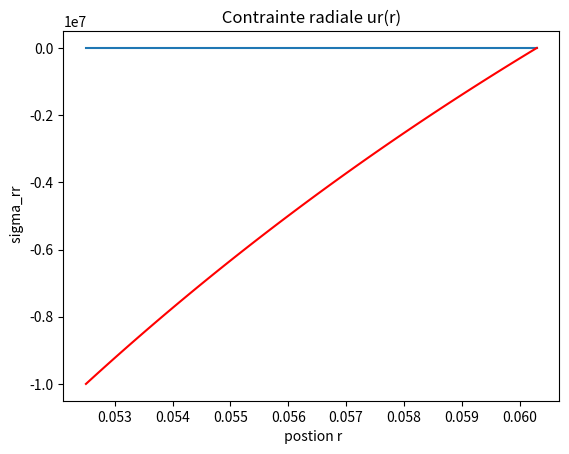

The matplotlib source for this figure:
# -*- coding: utf-8 -*-
"""
Created on Thu Mar 18 18:05:32 2021

[redacted]
"""


# Imports des bibliothèques matplotlib et numpy 
import matplotlib.pyplot as plt
import numpy as np

# Données 
# Pression en Pascal
pi=1*10e6
pe=101325
# Dimensions e mètres
ri=0.0525
re=0.0603
L=0.5
e=(re-ri)

# Caractéritiques matériaux 
EY=2.1*10e11
mu=0.3

Dr=[ri,re]
print(Dr)

# Domaine radiale r
r=np.arange(ri,re,0.0001)
print(" \nr = ",r)

# Domaine axiale z
Dz=[0,L]
z=np.arange(0,L+0.01,0.01)
print(" \nz = ",z)


# Constantes A et B

K=((pi*ri**2)/(re**2 -ri**2))

A=(K*(1+mu)*(1-(2*mu)))/(EY)
print("\nA =",A)

B=(K*(1+mu)*(re**2))/(EY) 
print("\nB =",B)

print("\nA/B= ",A/B)

# Déplacements

# Déplacement radial
ur=A*r + (B/r)
    
plt.plot(r,ur)

plt.title(" \nDéplacement radial ur(r) ")
plt.xlabel(" postion r")
plt.ylabel(" Déplacement ur")

plt.savefig("Fig-1-Déplacement radial ur")
plt.show()





# Contraintes
    
sigma_rr=K*(1-((re**2)/(r**2)))

plt.plot(r,sigma_rr, color="r")
plt.title(" Contrainte radiale ur(r) ")
plt.xlabel(" postion r")
plt.ylabel(" sigma_rr")

plt.savefig("Fig-2-Contrainte radiale sigma_rr")
plt.show()

